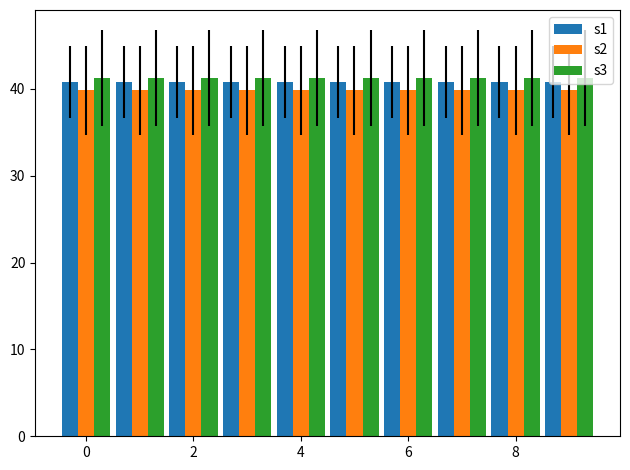

Write Python code to recreate this figure.
import numpy as np
import matplotlib.pyplot as plt
import random as rd

low = 30
high = 50

s1 = np.array([rd.uniform(low, high) for _ in range(10)])
s2 = np.array([rd.uniform(low, high) for _ in range(10)])
s3 = np.array([rd.uniform(low, high) for _ in range(10)])

s1_mean = np.mean(s1)
s2_mean = np.mean(s2)
s3_mean = np.mean(s3)

s1_std = np.std(s1)
s2_std = np.std(s2)
s3_std = np.std(s3)

ind = np.arange(len(s1))

width = 0.3

fig, ax = plt.subplots()
rects1 = ax.bar(ind - width, s1_mean, width, yerr=s1_std, label='s1')
rects2 = ax.bar(ind, s2_mean, width, yerr=s2_std, label='s2')
rects3 = ax.bar(ind + width, s3_mean, width, yerr=s3_std, label='s3')

ax.legend()
fig.tight_layout()
plt.show()